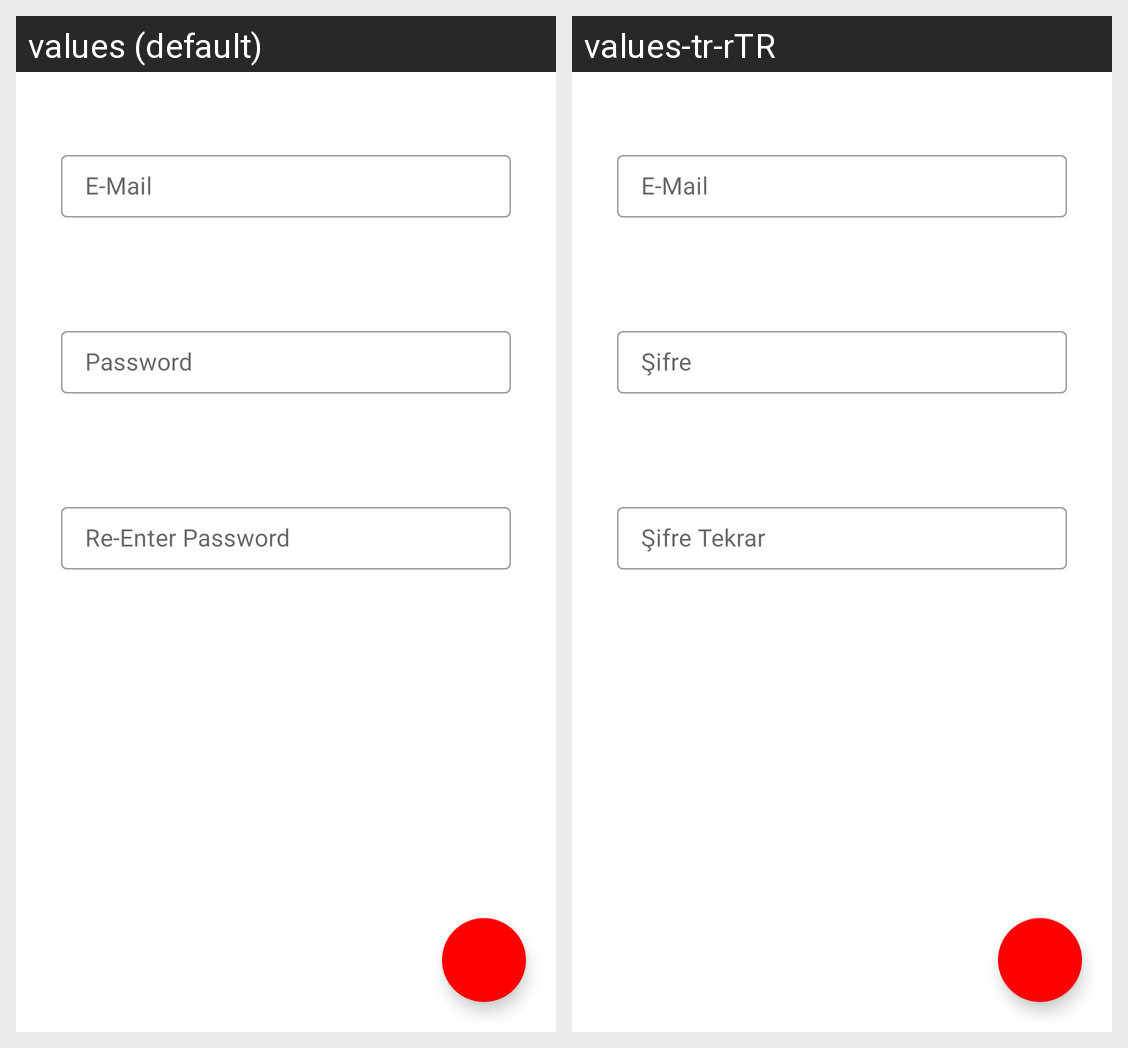

For this localized Android screen grid, give each drawn string resource with its value in every locale shown.
Android screen res/layout/activity_register.xml rendered under 2 locales, left to right: values (default), values-tr-rTR. Device: Nexus 5 (rendered at 1080×1920; each locale shown at half size, 540×960, under a caption strip naming it); theme AppTheme.
Strings drawn on this screen, with the default value and each locale's value (text and hints the layout hard-codes, and strings that could not be matched under every locale, appear in the picture but are not listed):

text_email
  values: E-Mail
  values-tr-rTR: E-Mail

text_password
  values: Password
  values-tr-rTR: Şifre

text_password_valid
  values: Re-Enter Password
  values-tr-rTR: Şifre Tekrar
